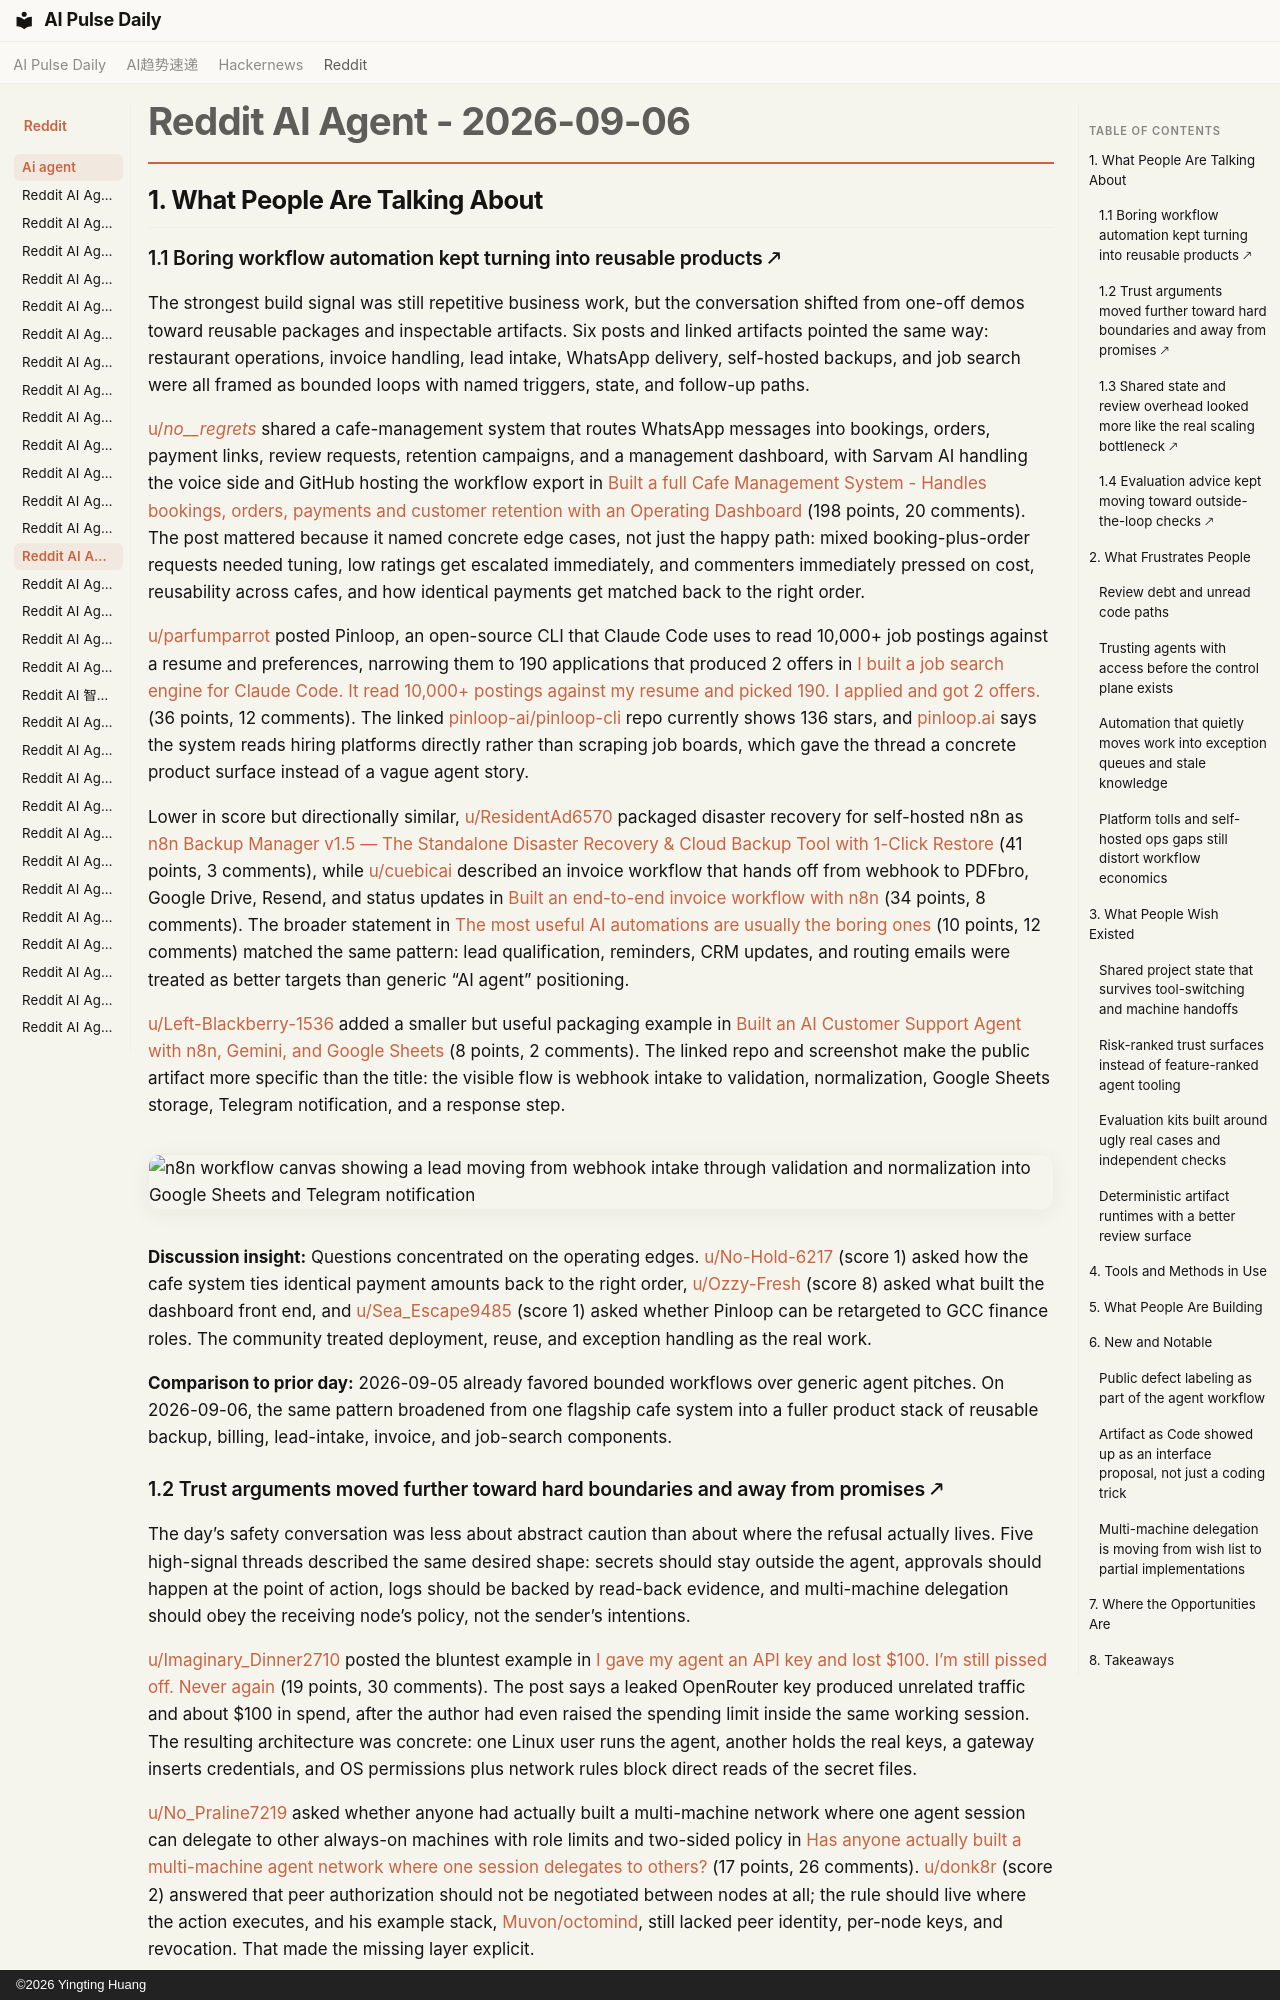

repository: vibewatch/vibewatch.github.io · page: reddit/ai-agent/2026-09-06/index.html · generator: mkdocs · copyright: ©2026 Yingting Huang

# Reddit AI Agent - 2026-09-06

## 1. What People Are Talking About

### 1.1 Boring workflow automation kept turning into reusable products 🡕

The strongest build signal was still repetitive business work, but the conversation shifted from one-off demos toward reusable packages and inspectable artifacts. Six posts and linked artifacts pointed the same way: restaurant operations, invoice handling, lead intake, WhatsApp delivery, self-hosted backups, and job search were all framed as bounded loops with named triggers, state, and follow-up paths.

[u/_no__regrets_](https://www.reddit.com/user/_no__regrets_) shared a cafe-management system that routes WhatsApp messages into bookings, orders, payment links, review requests, retention campaigns, and a management dashboard, with Sarvam AI handling the voice side and GitHub hosting the workflow export in [Built a full Cafe Management System - Handles bookings, orders, payments and customer retention with an Operating Dashboard](https://www.reddit.com/r/n8n/comments/1w81t6u/built_a_full_cafe_management_system_handles/) (198 points, 20 comments). The post mattered because it named concrete edge cases, not just the happy path: mixed booking-plus-order requests needed tuning, low ratings get escalated immediately, and commenters immediately pressed on cost, reusability across cafes, and how identical payments get matched back to the right order.

[u/parfumparrot](https://www.reddit.com/user/parfumparrot) posted Pinloop, an open-source CLI that Claude Code uses to read 10,000+ job postings against a resume and preferences, narrowing them to 190 applications that produced 2 offers in [I built a job search engine for Claude Code. It read 10,000+ postings against my resume and picked 190. I applied and got 2 offers.](https://www.reddit.com/r/AI_Agents/comments/1w8uxp7/i_built_a_job_search_engine_for_claude_code_it/) (36 points, 12 comments). The linked [pinloop-ai/pinloop-cli](https://github.com/pinloop-ai/pinloop-cli) repo currently shows 136 stars, and [pinloop.ai](https://pinloop.ai) says the system reads hiring platforms directly rather than scraping job boards, which gave the thread a concrete product surface instead of a vague agent story.

Lower in score but directionally similar, [u/ResidentAd6570](https://www.reddit.com/user/ResidentAd6570) packaged disaster recovery for self-hosted n8n as [n8n Backup Manager v1.5 — The Standalone Disaster Recovery & Cloud Backup Tool with 1-Click Restore](https://www.reddit.com/r/n8n/comments/1w8rttg/n8n_backup_manager_v15_the_standalone_disaster/) (41 points, 3 comments), while [u/cuebicai](https://www.reddit.com/user/cuebicai) described an invoice workflow that hands off from webhook to PDFbro, Google Drive, Resend, and status updates in [Built an end-to-end invoice workflow with n8n](https://www.reddit.com/r/n8n/comments/1w7qjr7/built_an_endtoend_invoice_workflow_with_n8n/) (34 points, 8 comments). The broader statement in [The most useful AI automations are usually the boring ones](https://www.reddit.com/r/AiAutomations/comments/1w91fvy/the_most_useful_ai_automations_are_usually_the/) (10 points, 12 comments) matched the same pattern: lead qualification, reminders, CRM updates, and routing emails were treated as better targets than generic “AI agent” positioning.

[u/Left-Blackberry-1536](https://www.reddit.com/user/Left-Blackberry-1536) added a smaller but useful packaging example in [Built an AI Customer Support Agent with n8n, Gemini, and Google Sheets](https://www.reddit.com/r/n8n/comments/1w82tz7/built_an_ai_customer_support_agent_with_n8n/) (8 points, 2 comments). The linked repo and screenshot make the public artifact more specific than the title: the visible flow is webhook intake to validation, normalization, Google Sheets storage, Telegram notification, and a response step.

![n8n workflow canvas showing a lead moving from webhook intake through validation and normalization into Google Sheets and Telegram notification](https://i.redd.it/m0udzrdmspnh1.png)

**Discussion insight:** Questions concentrated on the operating edges. [u/No-Hold-6217](https://www.reddit.com/user/No-Hold-6217) (score 1) asked how the cafe system ties identical payment amounts back to the right order, [u/Ozzy-Fresh](https://www.reddit.com/user/Ozzy-Fresh) (score 8) asked what built the dashboard front end, and [u/Sea_Escape9485](https://www.reddit.com/user/Sea_Escape9485) (score 1) asked whether Pinloop can be retargeted to GCC finance roles. The community treated deployment, reuse, and exception handling as the real work.

**Comparison to prior day:** 2026-09-05 already favored bounded workflows over generic agent pitches. On 2026-09-06, the same pattern broadened from one flagship cafe system into a fuller product stack of reusable backup, billing, lead-intake, invoice, and job-search components.
